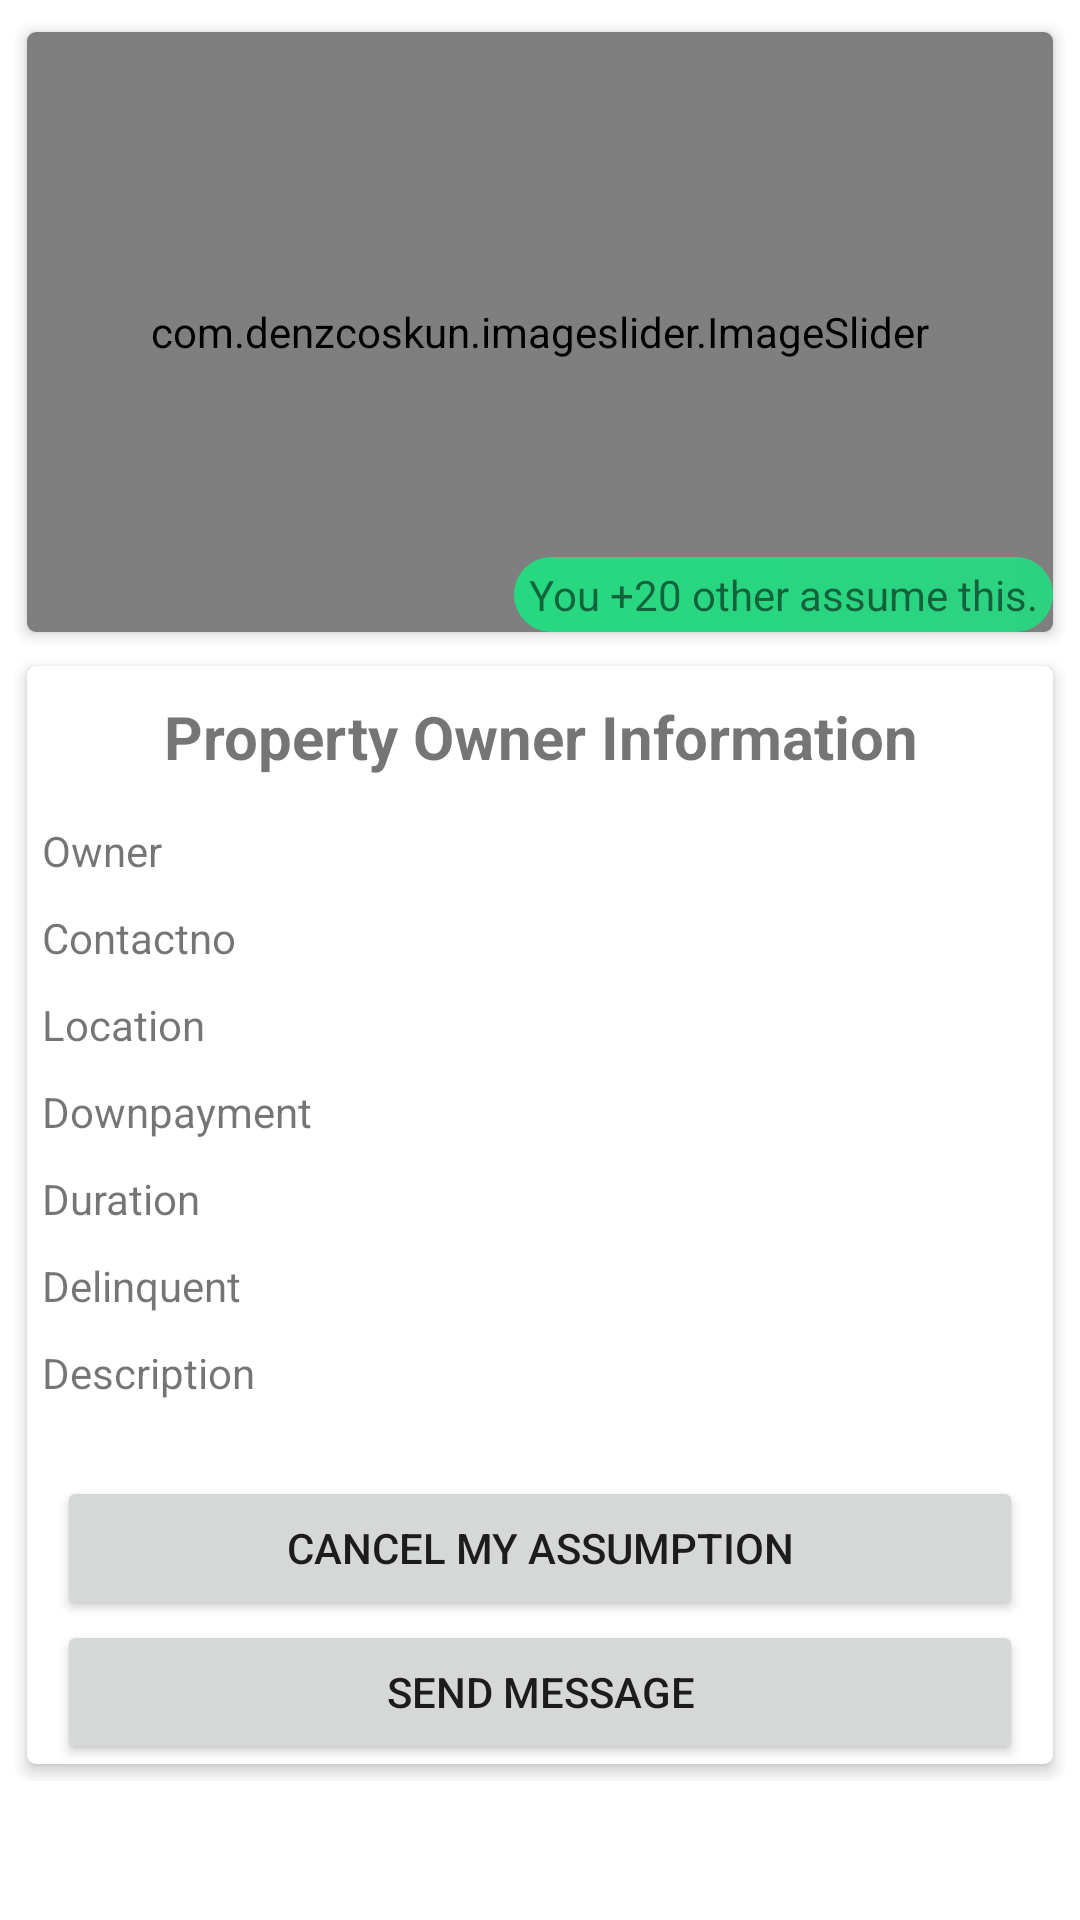

Android layout source for this screen:
<!-- AndroidManifest.xml: application theme Theme.Aassmr -->
<!-- res/layout/accnt_inqrs_my_inqrs_prop_details.xml -->
<?xml version="1.0" encoding="utf-8"?>
<LinearLayout xmlns:android="http://schemas.android.com/apk/res/android"
    android:layout_width="match_parent"
    android:layout_height="wrap_content"
    xmlns:app="http://schemas.android.com/apk/res-auto"
    android:orientation="vertical"
    android:padding="5dp">

    <androidx.cardview.widget.CardView
        android:layout_width="match_parent"
        android:layout_height="wrap_content"
        app:cardUseCompatPadding="true"
        app:cardElevation="3dp"
        app:cardCornerRadius="3dp">
        <RelativeLayout
            android:layout_width="match_parent"
            android:layout_height="wrap_content"
            android:orientation="vertical">
            <com.denzcoskun.imageslider.ImageSlider
                android:id="@+id/imgSlider"
                android:layout_width="match_parent"
                android:layout_height="200dp"/>
            <TextView
                android:id="@+id/txtAssumptionCount"
                android:layout_width="wrap_content"
                android:layout_height="wrap_content"
                android:text="You +20 other assume this."
                android:background="@drawable/status_badge"
                android:paddingStart="5dp"
                android:paddingEnd="5dp"
                android:padding="3dp"
                android:layout_alignBottom="@+id/imgSlider"
                android:layout_alignRight="@+id/imgSlider"/>
        </RelativeLayout>
    </androidx.cardview.widget.CardView>

    <ScrollView
        android:layout_width="match_parent"
        android:layout_height="wrap_content">
        <LinearLayout
            android:layout_width="match_parent"
            android:layout_height="wrap_content"
            android:orientation="vertical">
            <androidx.cardview.widget.CardView
                android:layout_width="match_parent"
                android:layout_height="wrap_content"
                app:cardCornerRadius="3dp"
                app:cardElevation="3dp"
                app:cardUseCompatPadding="true">
                <LinearLayout
                    android:layout_width="match_parent"
                    android:layout_height="wrap_content"
                    android:orientation="vertical">
                    <TextView
                        android:layout_width="match_parent"
                        android:layout_height="wrap_content"
                        android:text="Property Owner Information"
                        android:textAlignment="center"
                        android:textStyle="bold"
                        android:textSize="20dp"
                        android:padding="10dp"/>
                    <TextView
                        android:id="@+id/txtOwner"
                        android:layout_width="match_parent"
                        android:layout_height="wrap_content"
                        android:text="Owner"
                        android:padding="5dp"/>
                    <TextView
                        android:id="@+id/txtContactno"
                        android:layout_width="match_parent"
                        android:layout_height="wrap_content"
                        android:text="Contactno"
                        android:padding="5dp"/>
                    <TextView
                        android:id="@+id/txtLocation"
                        android:layout_width="match_parent"
                        android:layout_height="wrap_content"
                        android:text="Location"
                        android:padding="5dp"/>
                    <TextView
                        android:id="@+id/txtDownpayment"
                        android:layout_width="match_parent"
                        android:layout_height="wrap_content"
                        android:text="Downpayment"
                        android:padding="5dp"/>
                    <TextView
                        android:id="@+id/txtDuration"
                        android:layout_width="match_parent"
                        android:layout_height="wrap_content"
                        android:text="Duration"
                        android:padding="5dp"/>
                    <TextView
                        android:id="@+id/txtDelinquent"
                        android:layout_width="match_parent"
                        android:layout_height="wrap_content"
                        android:text="Delinquent"
                        android:padding="5dp"/>
                    <TextView
                        android:id="@+id/txtDescription"
                        android:layout_width="match_parent"
                        android:layout_height="wrap_content"
                        android:text="Description"
                        android:padding="5dp"/>

                    <LinearLayout
                        android:id="@+id/linearActions"
                        android:layout_width="match_parent"
                        android:layout_height="wrap_content"
                        android:orientation="vertical"
                        android:layout_marginTop="20dp"
                        android:paddingStart="10dp"
                        android:paddingEnd="10dp">
                        <Button
                            android:id="@+id/btnCanceMyAssumption"
                            android:layout_width="match_parent"
                            android:layout_height="wrap_content"
                            android:text="Cancel My Assumption"/>
                        <Button
                            android:id="@+id/btnSendMessage"
                            android:layout_width="match_parent"
                            android:layout_height="wrap_content"
                            android:text="Send message"/>
                    </LinearLayout>
                </LinearLayout>
            </androidx.cardview.widget.CardView>
        </LinearLayout>

    </ScrollView>
</LinearLayout>
<!-- resources referenced by this layout -->
<resources>
  <!-- drawable status_badge (drawable) -->
  <?xml version="1.0" encoding="utf-8"?>
  <ripple xmlns:android="http://schemas.android.com/apk/res/android"
      android:color="#103672"> 
      <item android:id="@android:id/addToDictionary">
          <shape android:shape="rectangle">
              <gradient
                  android:endColor="#2dd280"
                  android:startColor="#26d980"
                  android:type="linear" />
              <corners android:radius="100dp" />
          </shape>
      </item>
  </ripple>
  <style name="Theme.Aassmr" parent="Theme.MaterialComponents.DayNight.DarkActionBar">
          
          <item name="colorPrimary">@color/purple_500</item>
          <item name="colorPrimaryVariant">@color/purple_700</item>
          <item name="colorOnPrimary">@color/white</item>
          
          <item name="colorSecondary">@color/teal_200</item>
          <item name="colorSecondaryVariant">@color/teal_700</item>
          <item name="colorOnSecondary">@color/black</item>
          
          <item name="android:statusBarColor" tools:targetApi="21">?attr/colorPrimaryVariant</item>
          
      </style>
  <color name="purple_500">#FF6200EE</color>
  <color name="purple_700">#FF3700B3</color>
  <color name="white">#FFFFFFFF</color>
  <color name="teal_200">#FF03DAC5</color>
  <color name="teal_700">#FF018786</color>
  <color name="black">#FF000000</color>
</resources>
